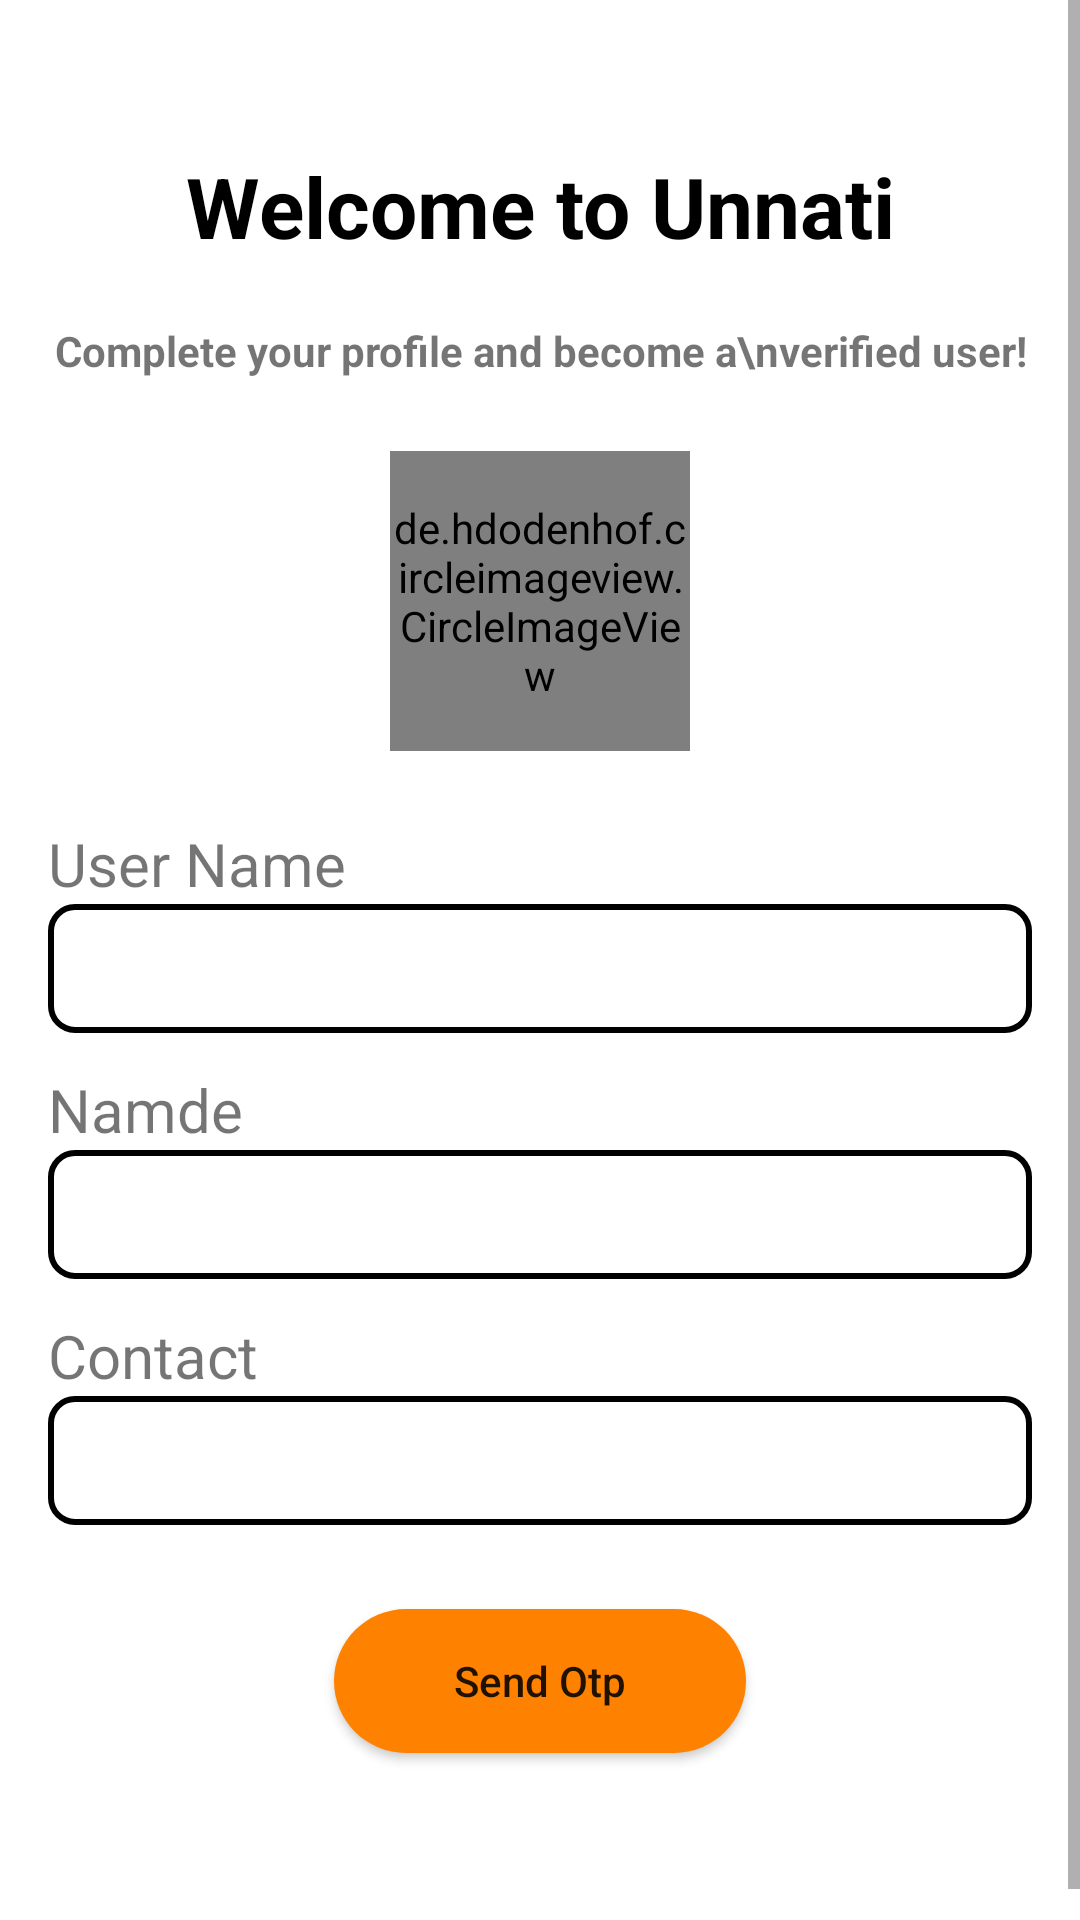

Here is an Android app screen rendered from its layout file. Give the layout XML and the strings, colors and styles it references.
<!-- AndroidManifest.xml: application theme Theme.Unnati -->
<!-- res/layout/activity_registration.xml -->
<?xml version="1.0" encoding="utf-8"?>
<ScrollView xmlns:android="http://schemas.android.com/apk/res/android"
    xmlns:app="http://schemas.android.com/apk/res-auto"
    xmlns:tools="http://schemas.android.com/tools"
    android:layout_width="match_parent"
    android:layout_height="match_parent"
    tools:context=".Activities.RegistrationActivity">
    <LinearLayout
        android:layout_width="match_parent"
        android:layout_height="match_parent"
        tools:context=".Activities.RegistrationActivity"
        android:paddingHorizontal="16dp"
        android:paddingVertical="50dp"
        android:gravity="center"
        android:orientation="vertical">

        <TextView
            android:layout_width="match_parent"
            android:layout_height="wrap_content"
            android:text="Welcome to Unnati"
            android:textSize="28sp"
            android:textColor="@color/black"
            android:layout_marginBottom="20dp"
            android:gravity="center"
            android:textStyle="bold"/>

        <TextView
            android:layout_width="match_parent"
            android:layout_height="wrap_content"
            android:text="Complete your profile and become a\nverified user!"
            android:gravity="center"
            android:textStyle="bold"/>

        <de.hdodenhof.circleimageview.CircleImageView
            android:layout_width="100dp"
            android:layout_height="100dp"
            android:layout_margin="24dp"
            android:src="@drawable/img"/>

        
        
        
        
        
        

        <TextView
            android:layout_width="match_parent"
            android:layout_height="wrap_content"
            android:text="User Name"
            android:textSize="20sp"/>

        <EditText
            android:id="@+id/username"
            android:layout_width="match_parent"
            android:layout_height="wrap_content"
            android:background="@drawable/edittext_border"
            android:textSize="20sp"
            android:padding="8dp"
            android:layout_marginBottom="12dp"
            android:inputType="text" />
        <TextView
            android:layout_width="match_parent"
            android:layout_height="wrap_content"
            android:text="Namde"
            android:textSize="20sp"/>

        <EditText
            android:id="@+id/name"
            android:layout_width="match_parent"
            android:layout_height="wrap_content"
            android:background="@drawable/edittext_border"
            android:textSize="20sp"
            android:padding="8dp"
            android:layout_marginBottom="12dp"
            android:inputType="text" />
        <TextView
            android:layout_width="match_parent"
            android:layout_height="wrap_content"
            android:text="Contact"
            android:textSize="20sp"/>

        <EditText
            android:id="@+id/contact_number"
            android:layout_width="match_parent"
            android:layout_height="wrap_content"
            android:background="@drawable/edittext_border"
            android:textSize="20sp"
            android:padding="8dp"
            android:layout_marginBottom="12dp"
            android:inputType="text" />


        <Button
            android:id="@+id/send_otp"
            android:layout_width="wrap_content"
            android:layout_height="wrap_content"
            android:layout_margin="16dp"
            android:paddingHorizontal="40dp"
            android:background="@drawable/rounded_button"
            android:backgroundTint="@color/primary_btn"
            android:text="Send Otp"
            android:textAllCaps="false"/>


    </LinearLayout>


</ScrollView>
<!-- resources referenced by this layout -->
<resources>
  <color name="black">#FF000000</color>
  <color name="primary_btn">#FFFE8100</color>
  <!-- drawable edittext_border (drawable) -->
  <?xml version="1.0" encoding="utf-8"?>
  <shape xmlns:android="http://schemas.android.com/apk/res/android"
      android:shape="rectangle">
      <solid android:color="@android:color/white" />
      <stroke
          android:width="2dp"
          android:color="@color/black" />
      <corners android:radius="8dp" />
  </shape>
  <!-- drawable img: png bitmap (drawable, 24433 bytes) -->
  <!-- drawable rounded_button (drawable) -->
  <?xml version="1.0" encoding="utf-8"?>
  <shape xmlns:android="http://schemas.android.com/apk/res/android"
      android:shape="rectangle">
      <corners android:radius="50dp" />
      <solid android:color="@color/primary_btn" />
  </shape>
  <!-- drawable unnati_icon: png bitmap (drawable, 37892 bytes) -->
  <style name="Theme.Unnati" parent="Theme.MaterialComponents.DayNight.DarkActionBar">
          
          <item name="colorPrimary">@color/primary_theme</item>
          <item name="colorPrimaryVariant">@color/primary_btn</item>
          <item name="colorOnPrimary">@color/white</item>
          
          <item name="colorSecondary">@color/secondary_theme_lite</item>
          <item name="colorSecondaryVariant">@color/secondary_theme</item>
          <item name="colorOnSecondary">@color/black</item>
          
          <item name="android:statusBarColor">?attr/colorPrimaryVariant</item>
          
      </style>
  <color name="primary_theme">#FFff8800</color>
  <color name="white">#FFFFFFFF</color>
  <color name="secondary_theme_lite">#FFabe7cf</color>
  <color name="secondary_theme">#FF308674</color>
</resources>
